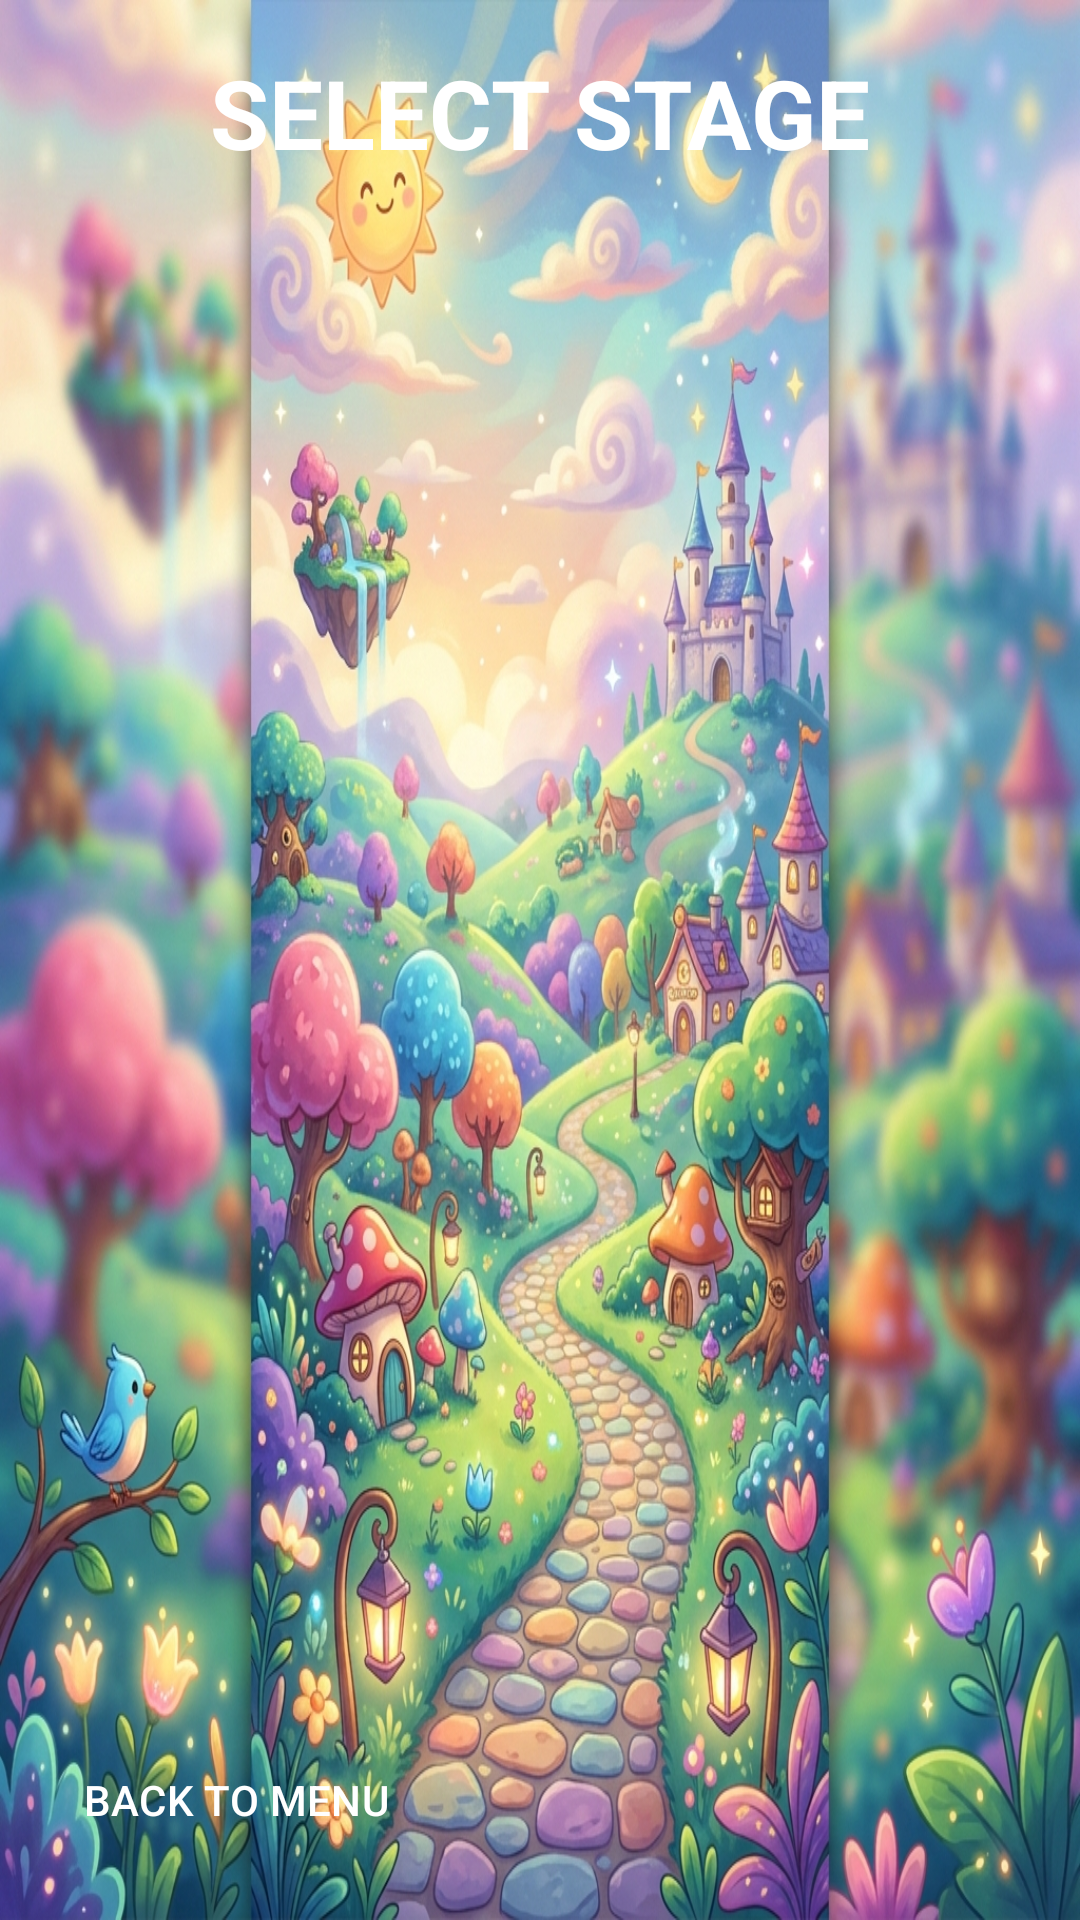

Here is an Android app screen rendered from its layout file. Give the layout XML and the strings, colors and styles it references.
<!-- AndroidManifest.xml: application theme Theme.MergeMania -->
<!-- res/layout/activity_stages.xml -->
<?xml version="1.0" encoding="utf-8"?>
<androidx.constraintlayout.widget.ConstraintLayout xmlns:android="http://schemas.android.com/apk/res/android"
    xmlns:app="http://schemas.android.com/apk/res-auto"
    android:layout_width="match_parent"
    android:layout_height="match_parent"
    android:background="@drawable/menu_background"
    android:padding="16dp">

    <TextView
        android:id="@+id/stageTitle"
        android:layout_width="wrap_content"
        android:layout_height="wrap_content"
        android:text="SELECT STAGE"
        android:textColor="@color/white"
        android:textSize="32sp"
        android:textStyle="bold"
        app:layout_constraintEnd_toEndOf="parent"
        app:layout_constraintStart_toStartOf="parent"
        app:layout_constraintTop_toTopOf="parent" />

    <androidx.recyclerview.widget.RecyclerView
        android:id="@+id/rvStages"
        android:layout_width="match_parent"
        android:layout_height="0dp"
        android:layout_marginTop="24dp"
        app:layout_constraintBottom_toTopOf="@id/btnBackToMenu"
        app:layout_constraintTop_toBottomOf="@id/stageTitle" />

    <com.google.android.material.button.MaterialButton
        android:id="@+id/btnBackToMenu"
        style="@style/Widget.Material3.Button.TextButton"
        android:layout_width="wrap_content"
        android:layout_height="wrap_content"
        android:text="BACK TO MENU"
        android:textColor="@color/white"
        app:layout_constraintBottom_toBottomOf="parent"
        app:layout_constraintStart_toStartOf="parent" />

</androidx.constraintlayout.widget.ConstraintLayout>
<!-- resources referenced by this layout -->
<resources>
  <color name="white">#ffffffff</color>
  <!-- drawable menu_background: jpg bitmap (drawable, 825418 bytes) -->
  <style name="Theme.MergeMania" parent="Theme.Material3.DayNight.NoActionBar">
          
          <item name="colorPrimary">@color/purple_500</item>
          <item name="colorPrimaryDark">@color/purple_700</item>
          <item name="colorAccent">@color/teal_200</item>
      </style>
  <color name="purple_500">#FF6200EE</color>
  <color name="purple_700">#FF3700B3</color>
  <color name="teal_200">#FF03DAC5</color>
</resources>
